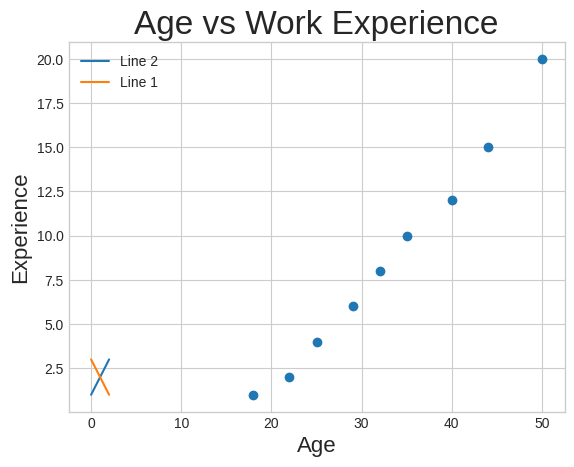

Source code (Python):
import matplotlib.patches as mpatches
import numpy as np
import matplotlib.pyplot as plt
math_scores = np.array([[3, 5, 6], [8, 9, 7]])

print(math_scores[1][1])
# age = np.array([18, 22, 25, 29, 32, 35, 40, 44, 50])
# experience = np.array([1, 2, 4, 6, 8, 10, 12, 15, 20])
age = [18, 22, 25, 29, 32, 35, 40, 44, 50]
experience = [1, 2, 4, 6, 8, 10, 12, 15, 20]

plott = np.array([]).reshape(0, 2)
for items in range(len(age)):
    item = [age[items], experience[items]]
    plott = np.append(plott, [item], axis=0)

print(plott)

plt.style.use('seaborn-v0_8-whitegrid')
fig, graph = plt.subplots()
graph.scatter(plott[:, 0], plott[:, 1])

graph.set_title("Age vs Work Experience", fontsize=24)
graph.set_xlabel("Age", fontsize=16)
graph.set_ylabel("Experience", fontsize=16)

line_up, = plt.plot([1,2,3], label='Line 2')
line_down, = plt.plot([3,2,1], label='Line 1')
plt.legend(handles=[line_up, line_down])

plt.show()
